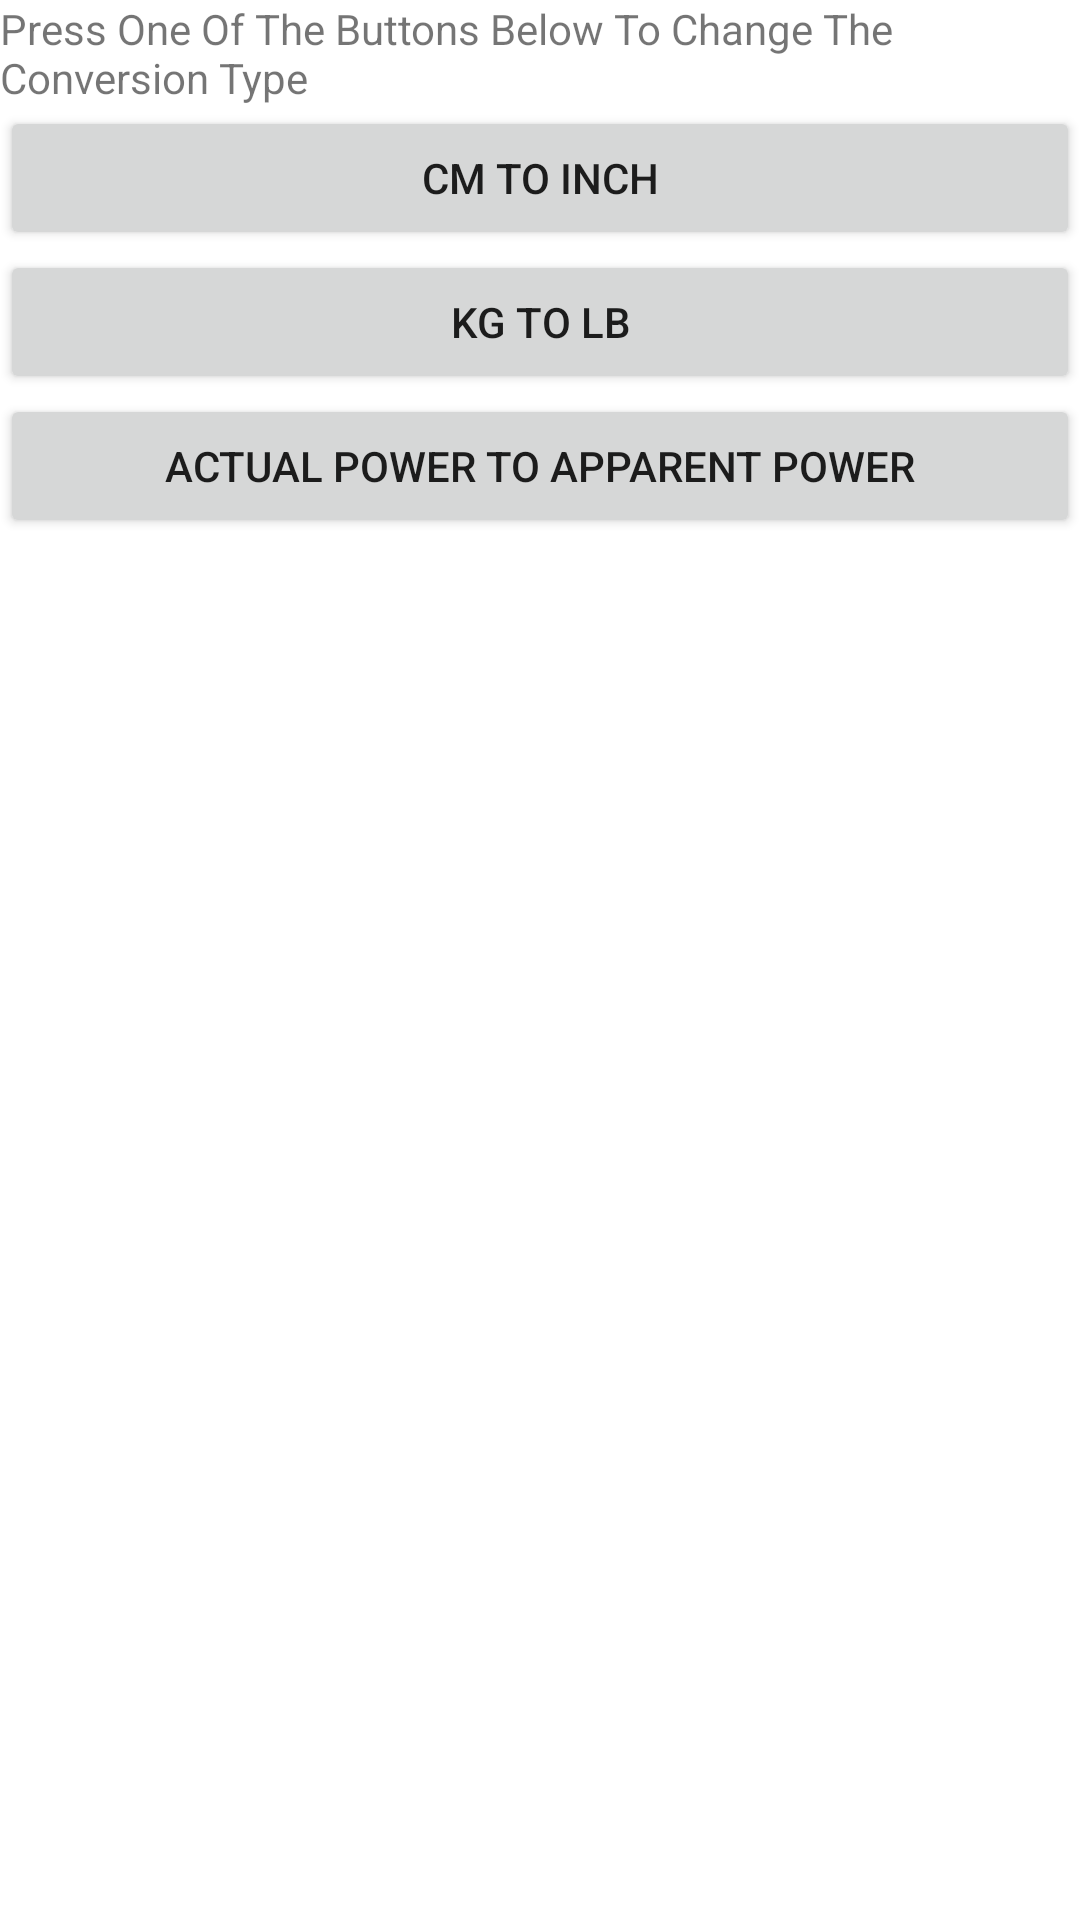

Here is an Android app screen rendered from its layout file. Give the layout XML and the strings, colors and styles it references.
<!-- AndroidManifest.xml: application theme Theme.CallumGedlingA1 -->
<!-- res/layout/activity_settings.xml -->
<?xml version="1.0" encoding="utf-8"?>
<androidx.appcompat.widget.LinearLayoutCompat xmlns:android="http://schemas.android.com/apk/res/android"
    xmlns:tools="http://schemas.android.com/tools"
    android:layout_width="match_parent"
    android:layout_height="match_parent"
    tools:context=".Settings">

    <LinearLayout
        android:layout_width="match_parent"
        android:layout_height="match_parent"
        android:orientation="vertical">

        <TextView
            android:id="@+id/textView"
            android:layout_width="match_parent"
            android:layout_height="wrap_content"
            android:text="@string/conversion_type" />

        <Button
            android:id="@+id/distance"
            android:layout_width="match_parent"
            android:layout_height="wrap_content"
            android:onClick="distanceClicked"
            android:text="@string/cm_to_inch" />

        <Button
            android:id="@+id/weight"
            android:layout_width="match_parent"
            android:layout_height="wrap_content"
            android:onClick="weightClicked"
            android:text="@string/kg_to_lb" />

        <Button
            android:id="@+id/energy"
            android:layout_width="match_parent"
            android:layout_height="wrap_content"
            android:onClick="energyClicked"
            android:text="@string/actual_power_to_apparent_power" />
    </LinearLayout>
</androidx.appcompat.widget.LinearLayoutCompat>
<!-- resources referenced by this layout -->
<resources>
  <string name="actual_power_to_apparent_power">Actual Power to Apparent Power</string>
  <string name="cm_to_inch">CM To INCH</string>
  <string name="conversion_type">Press One Of The Buttons Below To Change The Conversion Type</string>
  <string name="kg_to_lb">KG to LB</string>
  <style name="Theme.CallumGedlingA1" parent="Theme.MaterialComponents.DayNight.DarkActionBar">
          
          <item name="colorPrimary">@color/purple_500</item>
          <item name="colorPrimaryVariant">@color/purple_700</item>
          <item name="colorOnPrimary">@color/white</item>
          
          <item name="colorSecondary">@color/teal_200</item>
          <item name="colorSecondaryVariant">@color/teal_700</item>
          <item name="colorOnSecondary">@color/black</item>
          
          <item name="android:statusBarColor" tools:targetApi="l">?attr/colorPrimaryVariant</item>
          
      </style>
  <!-- not gathered from this repository: default colours our renderer supplied (Android Studio template values) -->
  <color name="purple_500">#FF6200EE</color>
  <color name="purple_700">#FF3700B3</color>
  <color name="teal_200">#FF03DAC5</color>
  <color name="teal_700">#FF018786</color>
  <color name="black">#FF000000</color>
  <color name="white">#FFFFFFFF</color>
</resources>
